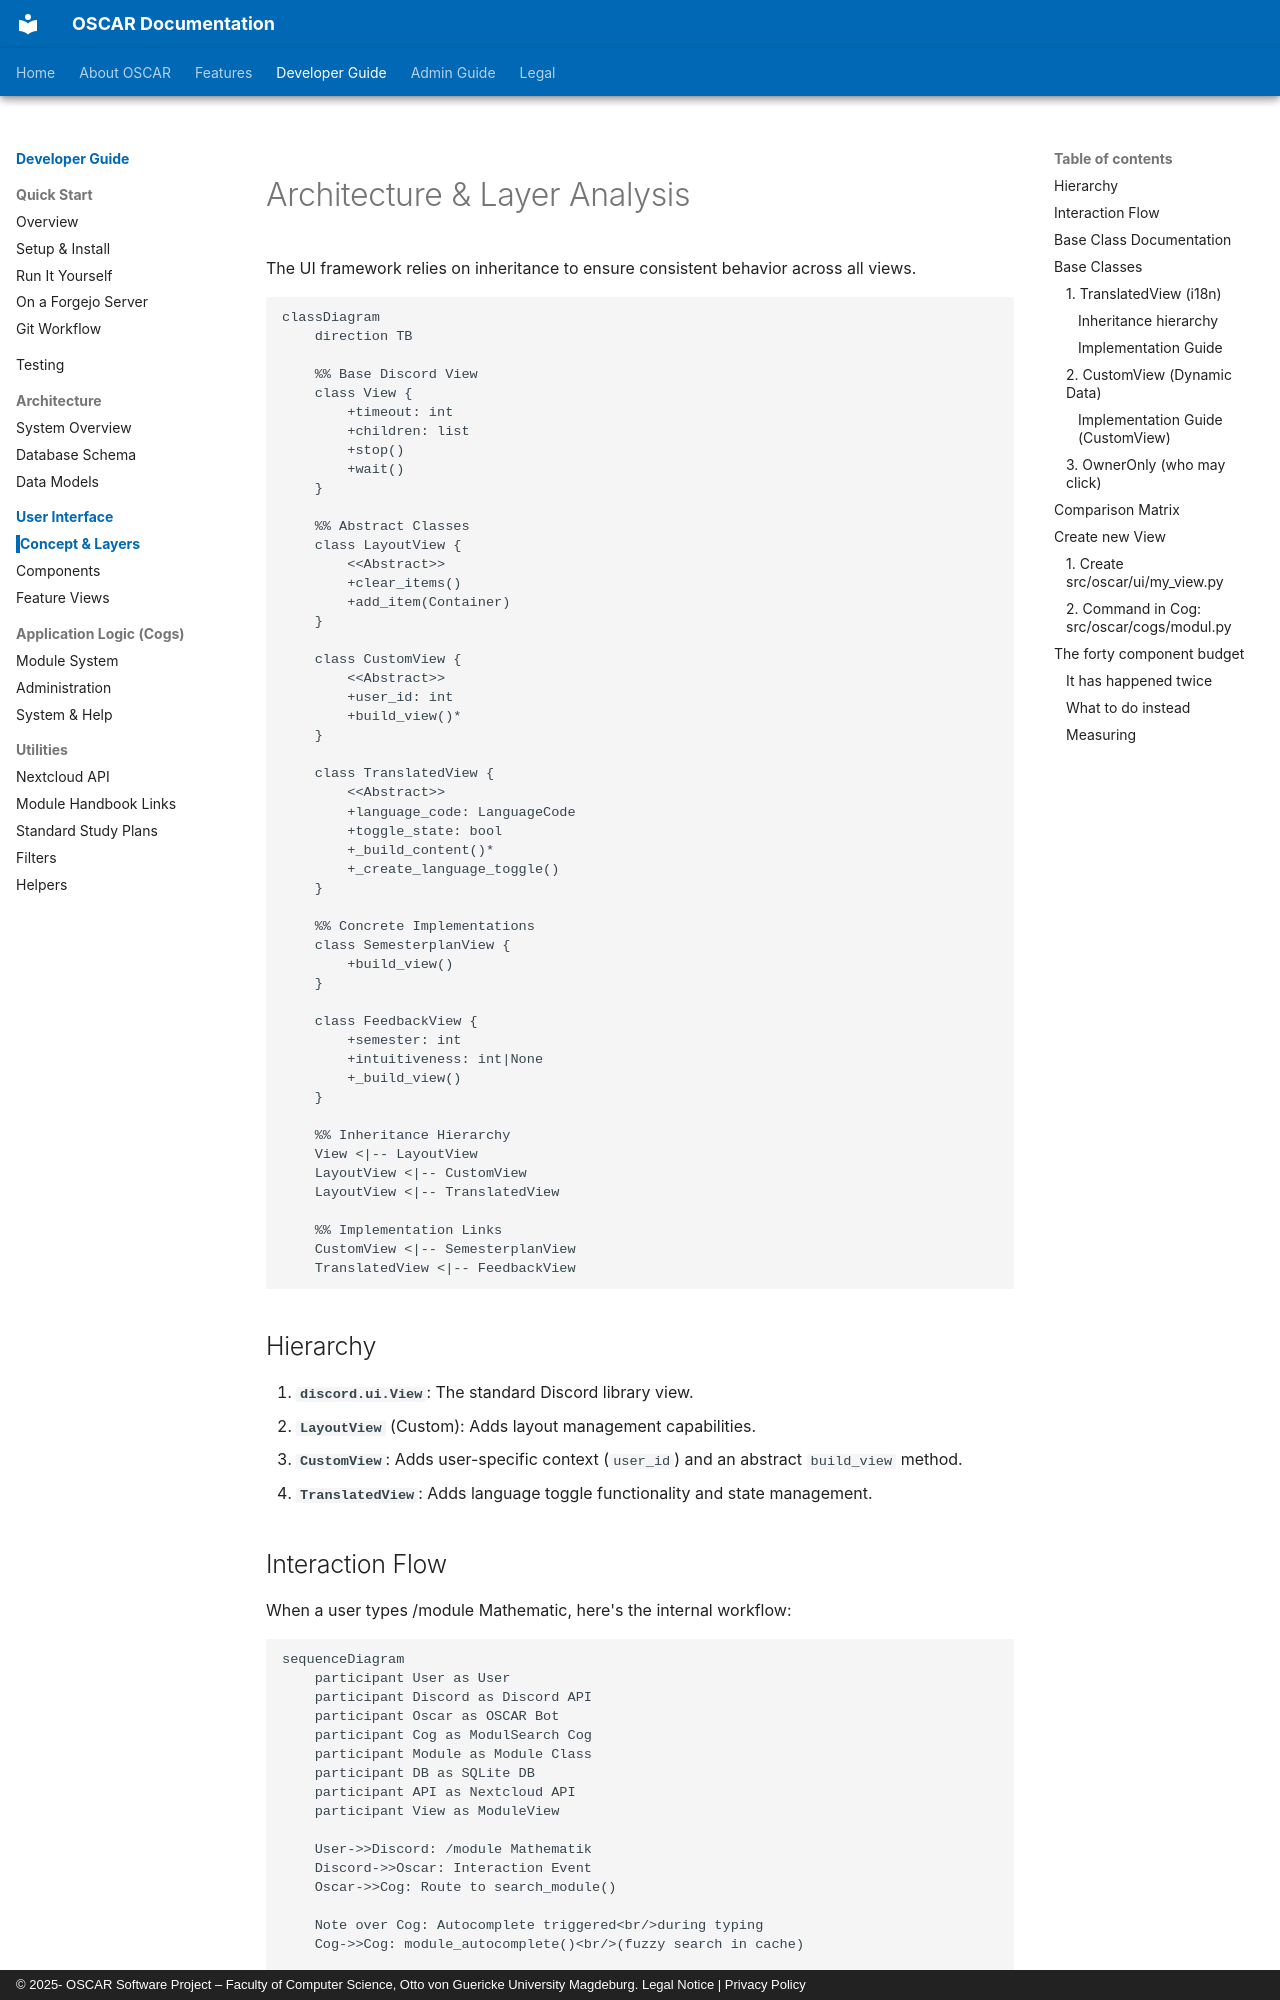

repository: emin-girimhanov/oscar-discord-bot · page: developer/ui/architecture/index.html · generator: mkdocs · copyright: © 2025- OSCAR Software Project – Faculty of Computer Science, Otto von Guericke University Magdeburg. Legal Notice | Privacy Policy

# Architecture & Layer Analysis

The UI framework relies on inheritance to ensure consistent behavior across all views.

```mermaid
classDiagram
    direction TB

    %% Base Discord View
    class View {
        +timeout: int
        +children: list
        +stop()
        +wait()
    }

    %% Abstract Classes
    class LayoutView {
        <<Abstract>>
        +clear_items()
        +add_item(Container)
    }

    class CustomView {
        <<Abstract>>
        +user_id: int
        +build_view()*
    }

    class TranslatedView {
        <<Abstract>>
        +language_code: LanguageCode
        +toggle_state: bool
        +_build_content()*
        +_create_language_toggle()
    }

    %% Concrete Implementations
    class SemesterplanView {
        +build_view()
    }

    class FeedbackView {
        +semester: int
        +intuitiveness: int|None
        +_build_view()
    }

    %% Inheritance Hierarchy
    View <|-- LayoutView
    LayoutView <|-- CustomView
    LayoutView <|-- TranslatedView

    %% Implementation Links
    CustomView <|-- SemesterplanView
    TranslatedView <|-- FeedbackView
```

## Hierarchy

1. **`discord.ui.View`**: The standard Discord library view.
2. **`LayoutView`** (Custom): Adds layout management capabilities.
3. **`CustomView`**: Adds user-specific context (`user_id`) and an abstract `build_view` method.
4. **`TranslatedView`**: Adds language toggle functionality and state management.

## Interaction Flow

When a user types /module Mathematic, here's the internal workflow:

```mermaid
sequenceDiagram
    participant User as User
    participant Discord as Discord API
    participant Oscar as OSCAR Bot
    participant Cog as ModulSearch Cog
    participant Module as Module Class
    participant DB as SQLite DB
    participant API as Nextcloud API
    participant View as ModuleView

    User->>Discord: /module Mathematik
    Discord->>Oscar: Interaction Event
    Oscar->>Cog: Route to search_module()

    Note over Cog: Autocomplete triggered<br/>during typing
    Cog->>Cog: module_autocomplete()<br/>(fuzzy search in cache)

    User->>Discord: Select "Mathematik M1"
    Discord->>Cog: confirmed selection (module id)
    Cog->>Module: from_id(100372)

    alt Cache Hit
        Module->>DB: Query modules table
        DB-->>Module: Module data
    else Cache Miss
        Module->>API: GET /tables/720/rows
        API-->>Module: Raw JSON
        Module->>DB: Store in cache
    end

    Module-->>Cog: Module Object
    Cog->>View: ModuleView(module, user_id)
    View->>View: _build_view()
    View-->>User: Interactive Card<br/>with buttons

    User->>View: Click "Add to Plan"
    View->>DB: add_to_semesterplan()
    View-->>User: ✅ Confirmation
```
